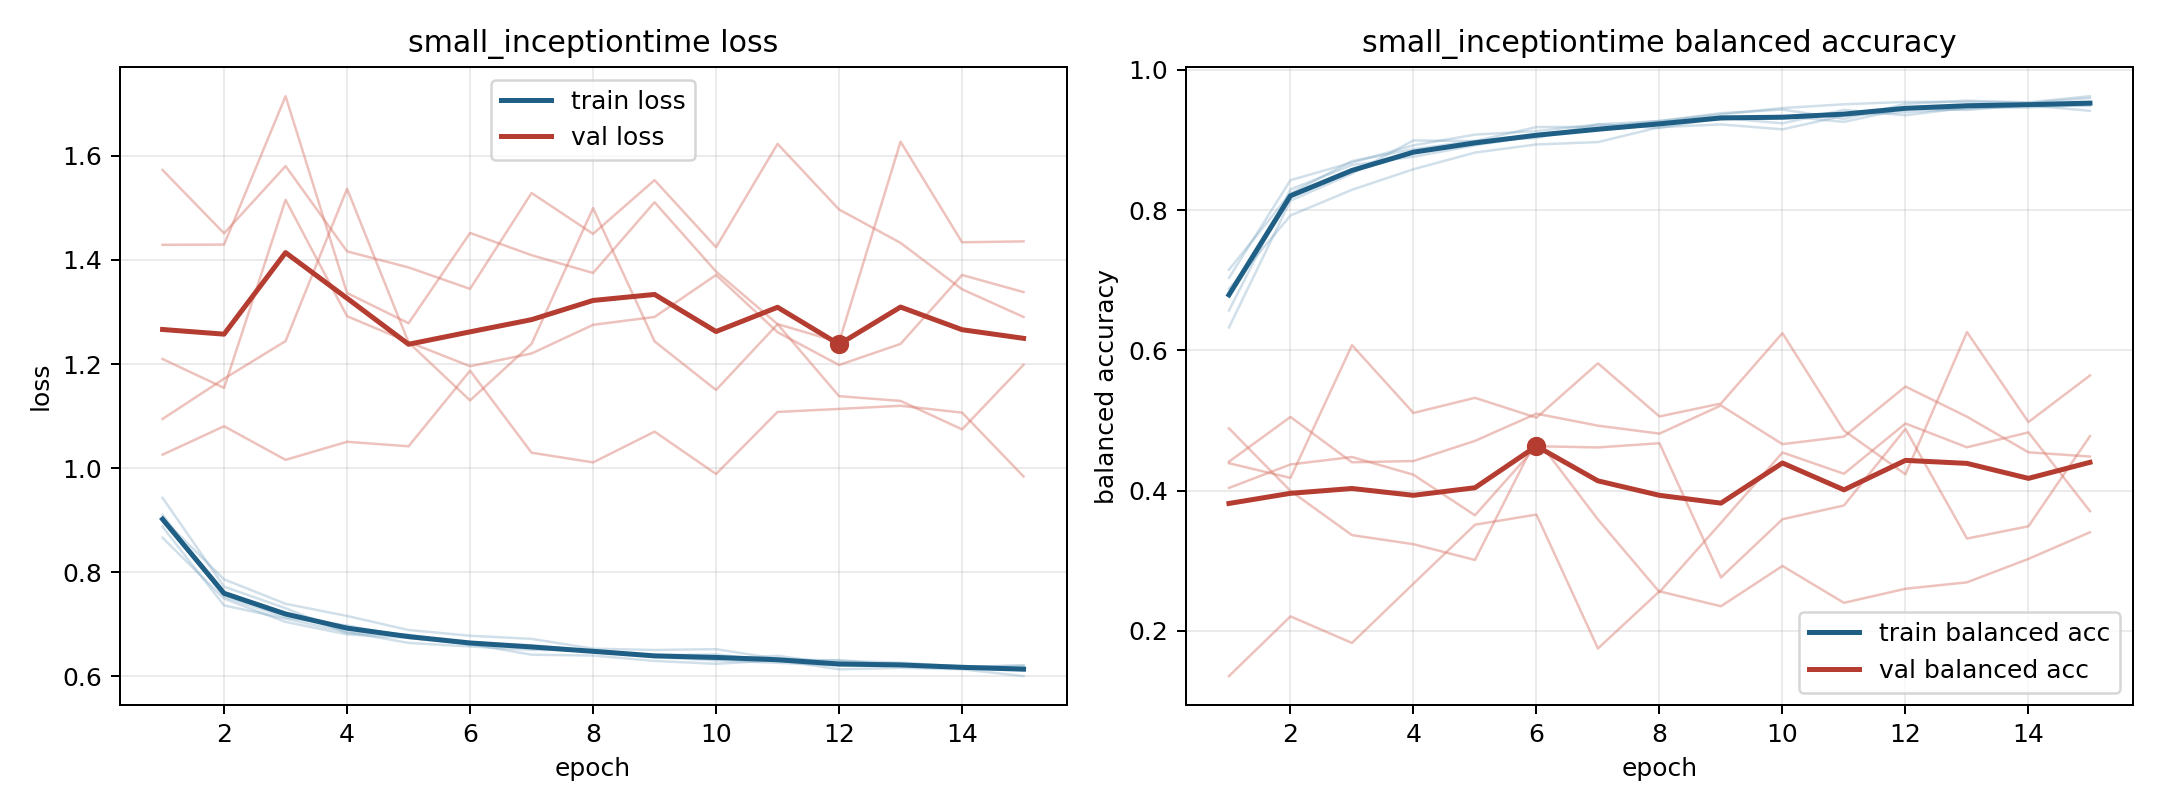

Data behind this chart, as committed beside it:
model, fold, epoch, train_loss, train_balanced_accuracy, val_loss, val_balanced_accuracy
small_inceptiontime, 1, 1, 0.8662, 0.715, 1.573, 0.1357
small_inceptiontime, 1, 2, 0.7494, 0.8239, 1.451, 0.2208
small_inceptiontime, 1, 3, 0.7046, 0.8699, 1.58, 0.183
small_inceptiontime, 1, 4, 0.6807, 0.8869, 1.416, 0.2675
small_inceptiontime, 1, 5, 0.6737, 0.8988, 1.386, 0.3515
small_inceptiontime, 1, 6, 0.6622, 0.9027, 1.344, 0.366
small_inceptiontime, 1, 7, 0.6416, 0.9223, 1.529, 0.1751
small_inceptiontime, 1, 8, 0.64, 0.9268, 1.45, 0.2565
small_inceptiontime, 1, 9, 0.6297, 0.9382, 1.553, 0.2353
small_inceptiontime, 1, 10, 0.6241, 0.9434, 1.424, 0.2927
small_inceptiontime, 1, 11, 0.6312, 0.93, 1.623, 0.2401
small_inceptiontime, 1, 12, 0.6136, 0.9515, 1.497, 0.2602
small_inceptiontime, 1, 13, 0.6164, 0.956, 1.433, 0.2694
small_inceptiontime, 1, 14, 0.6136, 0.9536, 1.344, 0.3028
small_inceptiontime, 1, 15, 0.6005, 0.9624, 1.29, 0.3407
small_inceptiontime, 2, 1, 0.8873, 0.7035, 1.429, 0.404
small_inceptiontime, 2, 2, 0.7364, 0.8427, 1.43, 0.4374
small_inceptiontime, 2, 3, 0.7109, 0.8678, 1.715, 0.4481
small_inceptiontime, 2, 4, 0.6853, 0.8923, 1.336, 0.4228
small_inceptiontime, 2, 5, 0.6643, 0.9077, 1.278, 0.3649
small_inceptiontime, 2, 6, 0.6574, 0.9126, 1.452, 0.4634
small_inceptiontime, 2, 7, 0.6508, 0.9222, 1.409, 0.4617
small_inceptiontime, 2, 8, 0.6505, 0.9171, 1.375, 0.4677
small_inceptiontime, 2, 9, 0.6405, 0.9316, 1.511, 0.2763
small_inceptiontime, 2, 10, 0.6421, 0.9237, 1.378, 0.3593
small_inceptiontime, 2, 11, 0.6294, 0.943, 1.277, 0.3789
small_inceptiontime, 2, 12, 0.6311, 0.9352, 1.242, 0.4882
small_inceptiontime, 2, 13, 0.6211, 0.9462, 1.627, 0.3318
small_inceptiontime, 2, 14, 0.62, 0.9462, 1.434, 0.3493
small_inceptiontime, 2, 15, 0.6153, 0.9503, 1.436, 0.4778
small_inceptiontime, 3, 1, 0.9429, 0.6328, 1.21, 0.4413
small_inceptiontime, 3, 2, 0.7723, 0.8136, 1.154, 0.5052
small_inceptiontime, 3, 3, 0.731, 0.852, 1.516, 0.4405
small_inceptiontime, 3, 4, 0.6833, 0.8994, 1.292, 0.4423
small_inceptiontime, 3, 5, 0.68, 0.8984, 1.242, 0.471
small_inceptiontime, 3, 6, 0.66, 0.9184, 1.196, 0.5098
small_inceptiontime, 3, 7, 0.6583, 0.9187, 1.22, 0.4927
small_inceptiontime, 3, 8, 0.6483, 0.9272, 1.275, 0.4814
small_inceptiontime, 3, 9, 0.6369, 0.9365, 1.29, 0.5215
small_inceptiontime, 3, 10, 0.6307, 0.9455, 1.371, 0.4664
small_inceptiontime, 3, 11, 0.626, 0.9509, 1.261, 0.4771
small_inceptiontime, 3, 12, 0.621, 0.9542, 1.198, 0.5485
small_inceptiontime, 3, 13, 0.6216, 0.9544, 1.239, 0.5055
small_inceptiontime, 3, 14, 0.6171, 0.9527, 1.371, 0.4548
small_inceptiontime, 3, 15, 0.6118, 0.9597, 1.338, 0.4487
small_inceptiontime, 4, 1, 0.9029, 0.6878, 1.095, 0.4889
small_inceptiontime, 4, 2, 0.7864, 0.7924, 1.172, 0.3998
small_inceptiontime, 4, 3, 0.7394, 0.829, 1.244, 0.3367
small_inceptiontime, 4, 4, 0.716, 0.8583, 1.537, 0.3237
small_inceptiontime, 4, 5, 0.689, 0.882, 1.242, 0.3012
small_inceptiontime, 4, 6, 0.678, 0.8936, 1.13, 0.4744
small_inceptiontime, 4, 7, 0.672, 0.897, 1.239, 0.3589
small_inceptiontime, 4, 8, 0.6532, 0.9183, 1.5, 0.2556
small_inceptiontime, 4, 9, 0.6507, 0.9222, 1.244, 0.3542
small_inceptiontime, 4, 10, 0.6523, 0.9152, 1.15, 0.4545
small_inceptiontime, 4, 11, 0.6336, 0.9347, 1.277, 0.4242
small_inceptiontime, 4, 12, 0.6299, 0.9397, 1.138, 0.4958
small_inceptiontime, 4, 13, 0.6263, 0.9446, 1.129, 0.4619
small_inceptiontime, 4, 14, 0.6189, 0.9497, 1.075, 0.4832
small_inceptiontime, 4, 15, 0.6202, 0.9486, 1.199, 0.3709
... 15 more rows
